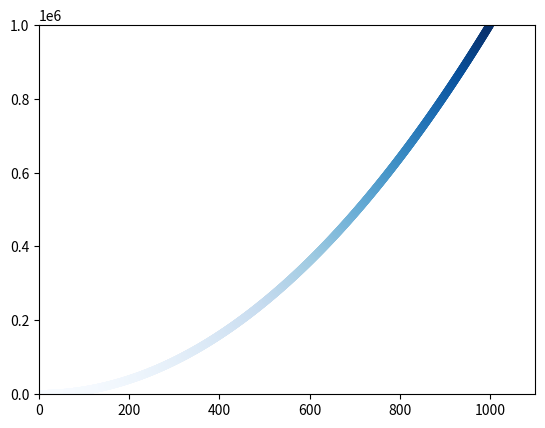

Generate this figure with matplotlib:
import matplotlib.pyplot as plt 
x_values=list(range(1,1001))
y_values=[x**2 for x in x_values]

plt.scatter(x_values,y_values,c=y_values,cmap=plt.cm.Blues,edgecolor='none')
plt.axis([0,1100,0,1000000])
plt.show()